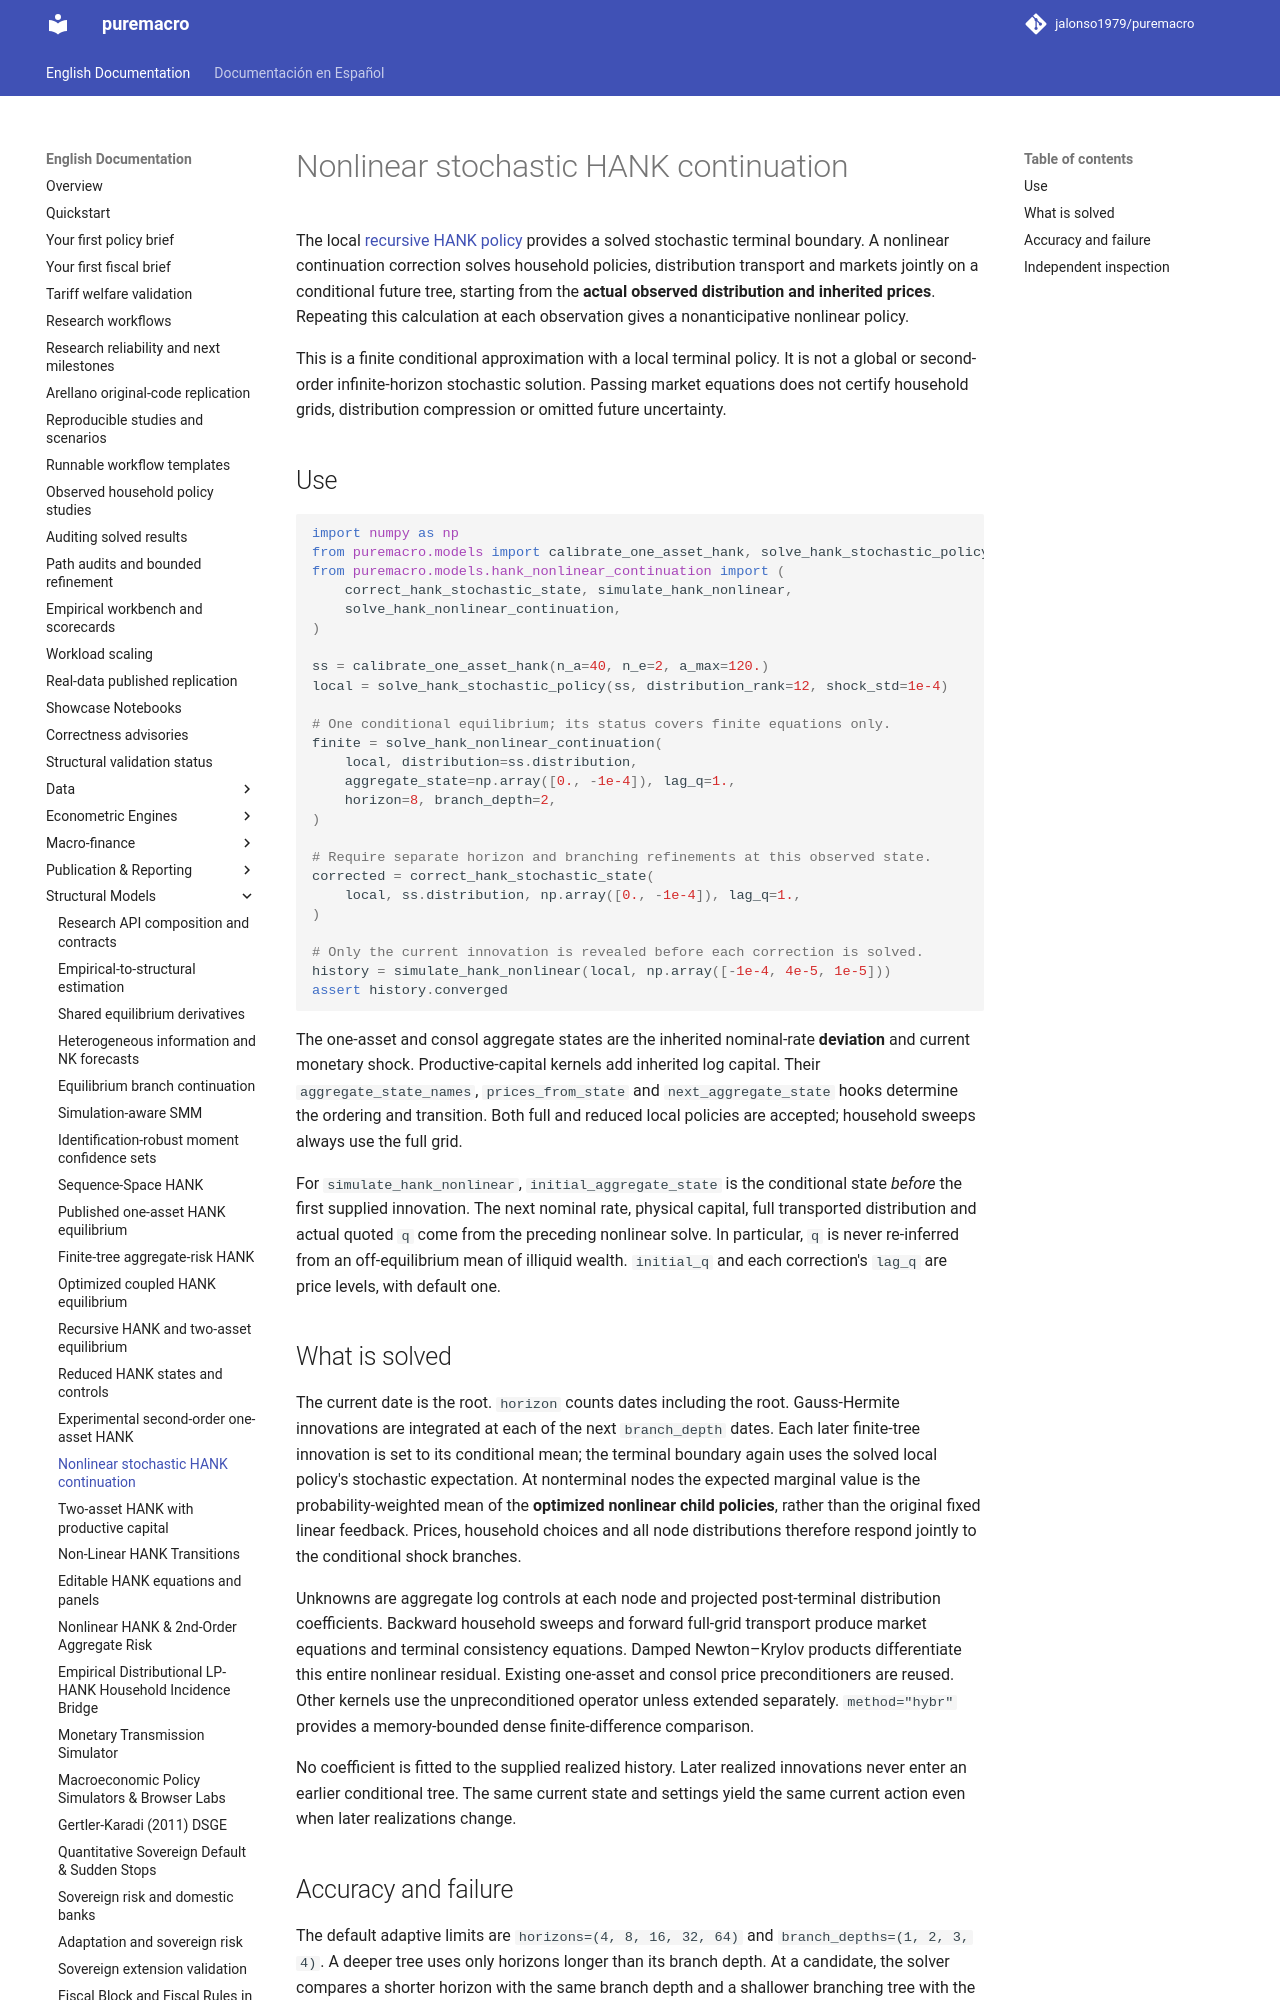

repository: jalonso1979/puremacro · page: docs/hank_nonlinear_continuation/index.html · generator: mkdocs

# Nonlinear stochastic HANK continuation

The local [recursive HANK policy](hank_recursive.md) provides a solved stochastic
terminal boundary. A nonlinear continuation correction solves household policies,
distribution transport and markets jointly on a conditional future tree, starting
from the **actual observed distribution and inherited prices**. Repeating this
calculation at each observation gives a nonanticipative nonlinear policy.

This is a finite conditional approximation with a local terminal policy. It is
not a global or second-order infinite-horizon stochastic solution. Passing market
equations does not certify household grids, distribution compression or omitted
future uncertainty.

## Use

```python
import numpy as np
from puremacro.models import calibrate_one_asset_hank, solve_hank_stochastic_policy
from puremacro.models.hank_nonlinear_continuation import (
    correct_hank_stochastic_state, simulate_hank_nonlinear,
    solve_hank_nonlinear_continuation,
)

ss = calibrate_one_asset_hank(n_a=40, n_e=2, a_max=120.)
local = solve_hank_stochastic_policy(ss, distribution_rank=12, shock_std=1e-4)

# One conditional equilibrium; its status covers finite equations only.
finite = solve_hank_nonlinear_continuation(
    local, distribution=ss.distribution,
    aggregate_state=np.array([0., -1e-4]), lag_q=1.,
    horizon=8, branch_depth=2,
)

# Require separate horizon and branching refinements at this observed state.
corrected = correct_hank_stochastic_state(
    local, ss.distribution, np.array([0., -1e-4]), lag_q=1.,
)

# Only the current innovation is revealed before each correction is solved.
history = simulate_hank_nonlinear(local, np.array([-1e-4, 4e-5, 1e-5]))
assert history.converged
```

The one-asset and consol aggregate states are the inherited nominal-rate
**deviation** and current monetary shock. Productive-capital kernels add inherited
log capital. Their `aggregate_state_names`, `prices_from_state` and
`next_aggregate_state` hooks determine the ordering and transition. Both full and
reduced local policies are accepted; household sweeps always use the full grid.

For `simulate_hank_nonlinear`, `initial_aggregate_state` is the conditional state
*before* the first supplied innovation. The next nominal rate, physical capital,
full transported distribution and actual quoted `q` come from the preceding
nonlinear solve. In particular, `q` is never re-inferred from an off-equilibrium
mean of illiquid wealth. `initial_q` and each correction's `lag_q` are price
levels, with default one.

## What is solved

The current date is the root. `horizon` counts dates including the root.
Gauss-Hermite innovations are integrated at each of the next `branch_depth`
dates. Each later finite-tree innovation is set to its conditional mean; the
terminal boundary again uses the solved local policy's stochastic expectation.
At nonterminal nodes the expected marginal value is the probability-weighted
mean of the **optimized nonlinear child policies**, rather than the original
fixed linear feedback. Prices, household choices and all node distributions
therefore respond jointly to the conditional shock branches.

Unknowns are aggregate log controls at each node and projected post-terminal
distribution coefficients. Backward household sweeps and forward full-grid
transport produce market equations and terminal consistency equations. Damped
Newton–Krylov products differentiate this entire nonlinear residual. Existing
one-asset and consol price preconditioners are reused. Other kernels use the
unpreconditioned operator unless extended separately. `method="hybr"` provides a
memory-bounded dense finite-difference comparison.

No coefficient is fitted to the supplied realized history. Later realized
innovations never enter an earlier conditional tree. The same current state and
settings yield the same current action even when later realizations change.
